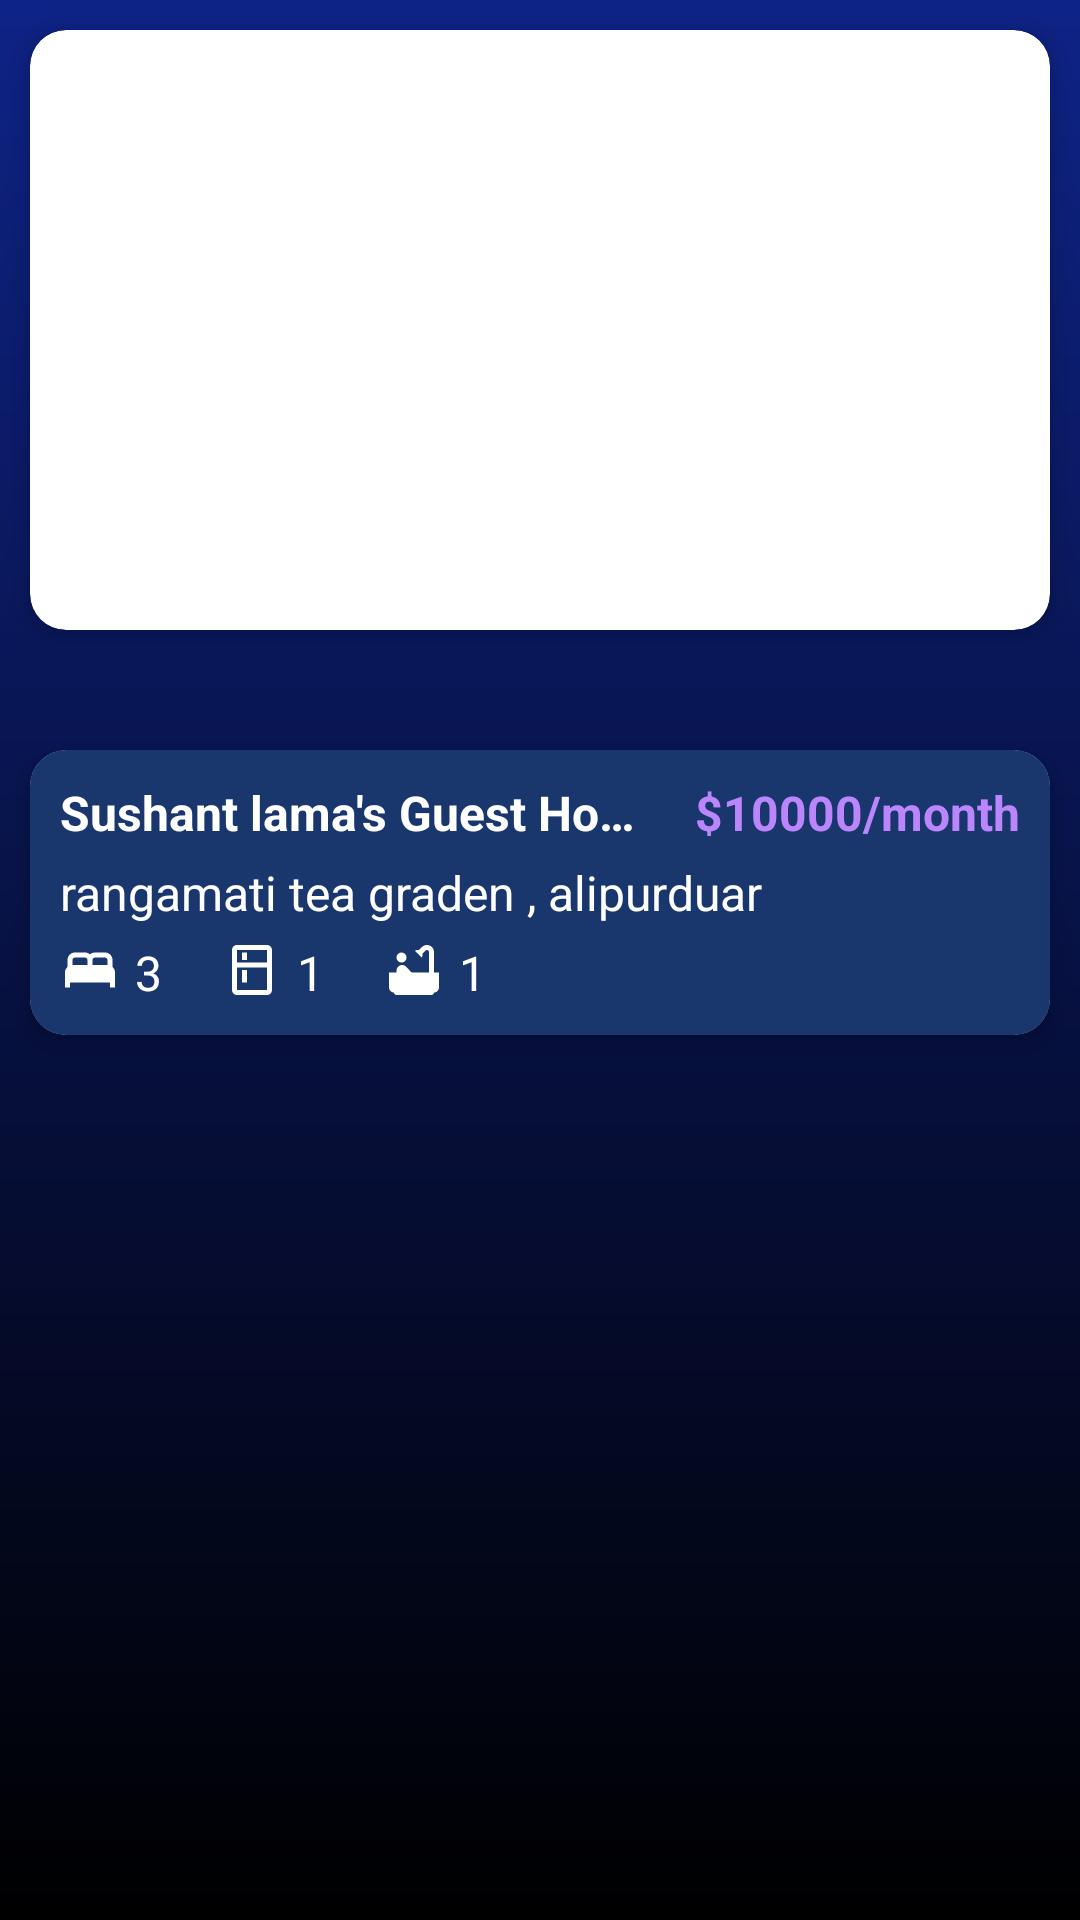

Reconstruct the res/layout file that produces this screen, plus the resources it refers to.
<!-- AndroidManifest.xml: application theme Theme.Broker -->
<!-- res/layout/activity_owner_room.xml -->
<?xml version="1.0" encoding="utf-8"?>
<RelativeLayout xmlns:android="http://schemas.android.com/apk/res/android"
    xmlns:app="http://schemas.android.com/apk/res-auto"
    xmlns:tools="http://schemas.android.com/tools"
    android:layout_width="match_parent"
    android:layout_height="match_parent"
    android:background="@drawable/gradient"
    tools:context=".Owner.OwnerRoomActivity">
    <com.airbnb.lottie.LottieAnimationView
        android:id="@+id/loadingAnim5"
        android:layout_width="100dp"
        android:layout_height="100dp"
        android:scaleType="fitCenter"
        android:layout_centerHorizontal="true"
        android:layout_centerVertical="true"
        android:visibility="gone"
        app:lottie_autoPlay="true"
        app:lottie_fileName="loading_anim.json"
        app:lottie_loop="true" />
    <androidx.cardview.widget.CardView
        android:id="@+id/cardView3"
        android:layout_width="match_parent"
        android:layout_height="wrap_content"
        android:layout_margin="10dp"
        app:cardCornerRadius="12dp"
        app:cardElevation="5dp"
        android:layout_alignParentTop="true"
        app:layout_constraintEnd_toEndOf="parent"
        app:layout_constraintStart_toStartOf="parent"
        app:layout_constraintTop_toTopOf="parent">

        <ImageView
            android:id="@+id/roomImg2"
            android:layout_width="match_parent"
            android:layout_height="200dp"
            android:scaleType="centerCrop"
            android:src="@drawable/res1" />
    </androidx.cardview.widget.CardView>

    <androidx.cardview.widget.CardView
        android:layout_below="@id/cardView3"
        android:layout_width="match_parent"
        android:layout_height="wrap_content"
        android:layout_marginLeft="10dp"
        android:layout_marginRight="10dp"
        android:layout_marginTop="30dp"
        app:cardCornerRadius="12dp"
        app:cardElevation="5dp">

        <LinearLayout
            android:background="@color/navy_blue2"
            android:layout_width="match_parent"
            android:layout_height="match_parent"
            android:orientation="vertical">

            <LinearLayout
                android:layout_width="match_parent"
                android:layout_height="wrap_content"
                android:layout_gravity="center"
                android:layout_marginBottom="10dp"
                android:orientation="vertical">

                <LinearLayout
                    android:layout_width="match_parent"
                    android:layout_height="wrap_content"
                    android:layout_marginLeft="10dp"
                    android:layout_marginTop="10dp"
                    android:layout_marginRight="10dp"
                    android:orientation="horizontal"
                    android:weightSum="10">

                    <TextView
                        android:id="@+id/roomName2"
                        android:layout_width="0dp"
                        android:layout_height="wrap_content"
                        android:layout_weight="6"
                        android:ellipsize="end"
                        android:maxLines="1"
                        android:text="Sushant lama's Guest House"
                        android:textColor="@color/white"
                        android:textSize="16sp"
                        android:textStyle="bold" />

                    <TextView
                        android:id="@+id/roomRent2"
                        android:layout_width="0dp"
                        android:layout_height="wrap_content"
                        android:layout_weight="4"
                        android:paddingStart="5dp"
                        android:text="$10000/month"
                        android:textAlignment="viewEnd"
                        android:textColor="@color/purple_200"
                        android:textSize="16sp"
                        android:textStyle="bold" />
                </LinearLayout>

                <TextView
                    android:id="@+id/roomAddress2"
                    android:layout_width="match_parent"
                    android:layout_height="wrap_content"
                    android:layout_marginLeft="10dp"
                    android:layout_marginTop="5dp"
                    android:layout_marginRight="10dp"
                    android:text="rangamati tea graden , alipurduar"
                    android:textColor="@color/white"
                    android:textSize="16sp" />

                <LinearLayout
                    android:layout_width="match_parent"
                    android:layout_height="wrap_content"
                    android:layout_marginLeft="10dp"
                    android:layout_marginTop="5dp"
                    android:layout_marginRight="10dp"
                    android:orientation="horizontal">

                    <ImageView
                        android:layout_width="wrap_content"
                        android:layout_height="wrap_content"
                        android:src="@drawable/baseline_bed_20" />

                    <TextView
                        android:id="@+id/roomBeds2"
                        android:layout_width="wrap_content"
                        android:layout_height="wrap_content"
                        android:layout_gravity="center"
                        android:layout_marginLeft="5dp"
                        android:layout_marginRight="20dp"
                        android:text="3"
                        android:textColor="@color/white"
                        android:textSize="16sp" />

                    <ImageView
                        android:layout_width="wrap_content"
                        android:layout_height="wrap_content"
                        android:src="@drawable/baseline_kitchen_20" />

                    <TextView
                        android:id="@+id/roomKitchens2"
                        android:layout_width="wrap_content"
                        android:layout_height="wrap_content"
                        android:layout_gravity="center"
                        android:layout_marginLeft="5dp"
                        android:layout_marginRight="20dp"
                        android:text="1"
                        android:textColor="@color/white"
                        android:textSize="16sp" />

                    <ImageView
                        android:layout_width="wrap_content"
                        android:layout_height="wrap_content"
                        android:src="@drawable/baseline_bathtub_20" />

                    <TextView
                        android:id="@+id/roomBathrooms2"
                        android:layout_width="wrap_content"
                        android:layout_height="wrap_content"
                        android:layout_gravity="center"
                        android:layout_marginLeft="5dp"
                        android:text="1"
                        android:textColor="@color/white"
                        android:textSize="16sp" />
                </LinearLayout>
            </LinearLayout>
        </LinearLayout>
    </androidx.cardview.widget.CardView>
</RelativeLayout>
<!-- resources referenced by this layout -->
<resources>
  <color name="navy_blue2">#19376D</color>
  <color name="purple_200">#FFBB86FC</color>
  <color name="white">#FFFFFFFF</color>
  <!-- drawable baseline_bathtub_20 (drawable) -->
  <vector android:height="20dp" android:tint="@color/white"
      android:viewportHeight="24" android:viewportWidth="24"
      android:width="20dp" xmlns:android="http://schemas.android.com/apk/res/android">
      <path android:fillColor="@android:color/white" android:pathData="M7,7m-2,0a2,2 0,1 1,4 0a2,2 0,1 1,-4 0"/>
      <path android:fillColor="@android:color/white" android:pathData="M20,13V4.83C20,3.27 18.73,2 17.17,2c-0.75,0 -1.47,0.3 -2,0.83l-1.25,1.25C13.76,4.03 13.59,4 13.41,4c-0.4,0 -0.77,0.12 -1.08,0.32l2.76,2.76c0.2,-0.31 0.32,-0.68 0.32,-1.08c0,-0.18 -0.03,-0.34 -0.07,-0.51l1.25,-1.25C16.74,4.09 16.95,4 17.17,4C17.63,4 18,4.37 18,4.83V13h-6.85c-0.3,-0.21 -0.57,-0.45 -0.82,-0.72l-1.4,-1.55c-0.19,-0.21 -0.43,-0.38 -0.69,-0.5C7.93,10.08 7.59,10 7.24,10C6,10.01 5,11.01 5,12.25V13H2v6c0,1.1 0.9,2 2,2c0,0.55 0.45,1 1,1h14c0.55,0 1,-0.45 1,-1c1.1,0 2,-0.9 2,-2v-6H20z"/>
  </vector>
  <!-- drawable baseline_bed_20 (drawable) -->
  <vector android:height="20dp" android:tint="@color/white"
      android:viewportHeight="24" android:viewportWidth="24"
      android:width="20dp" xmlns:android="http://schemas.android.com/apk/res/android">
      <path android:fillColor="@android:color/white" android:pathData="M21,10.78V8c0,-1.65 -1.35,-3 -3,-3h-4c-0.77,0 -1.47,0.3 -2,0.78C11.47,5.3 10.77,5 10,5H6C4.35,5 3,6.35 3,8v2.78C2.39,11.33 2,12.12 2,13v6h2v-2h16v2h2v-6C22,12.12 21.61,11.33 21,10.78zM14,7h4c0.55,0 1,0.45 1,1v2h-6V8C13,7.45 13.45,7 14,7zM5,8c0,-0.55 0.45,-1 1,-1h4c0.55,0 1,0.45 1,1v2H5V8z"/>
  </vector>
  <!-- drawable baseline_kitchen_20 (drawable) -->
  <vector android:height="20dp" android:tint="@color/white"
      android:viewportHeight="24" android:viewportWidth="24"
      android:width="20dp" xmlns:android="http://schemas.android.com/apk/res/android">
      <path android:fillColor="@android:color/white" android:pathData="M18,2.01L6,2c-1.1,0 -2,0.89 -2,2v16c0,1.1 0.9,2 2,2h12c1.1,0 2,-0.9 2,-2L20,4c0,-1.11 -0.9,-1.99 -2,-1.99zM18,20L6,20v-9.02h12L18,20zM18,9L6,9L6,4h12v5zM8,5h2v3L8,8zM8,12h2v5L8,17z"/>
  </vector>
  <!-- drawable gradient (drawable) -->
  <?xml version="1.0" encoding="utf-8"?>
  <shape xmlns:android="http://schemas.android.com/apk/res/android"
      android:shape="rectangle">
      <gradient
          android:startColor="#000000"
          android:endColor="@color/theme_color"
          android:angle="90" />
  </shape>
  <style name="Theme.Broker" parent="Theme.MaterialComponents.DayNight.DarkActionBar">
          
          <item name="colorPrimary">@color/purple_500</item>
          <item name="colorPrimaryVariant">@color/purple_700</item>
          <item name="colorOnPrimary">@color/white</item>
          <item name="colorPrimaryDark">@color/theme_color</item>
          
          <item name="colorSecondary">@color/teal_200</item>
          <item name="colorSecondaryVariant">@color/teal_700</item>
          <item name="colorOnSecondary">@color/black</item>
          
          <item name="android:statusBarColor">?attr/colorPrimaryVariant</item>
          
      </style>
  <color name="theme_color">#0E2387</color>
  <color name="purple_500">#FF6200EE</color>
  <color name="purple_700">#FF3700B3</color>
  <color name="teal_200">#FF03DAC5</color>
  <color name="teal_700">#FF018786</color>
  <color name="black">#191A19</color>
</resources>
